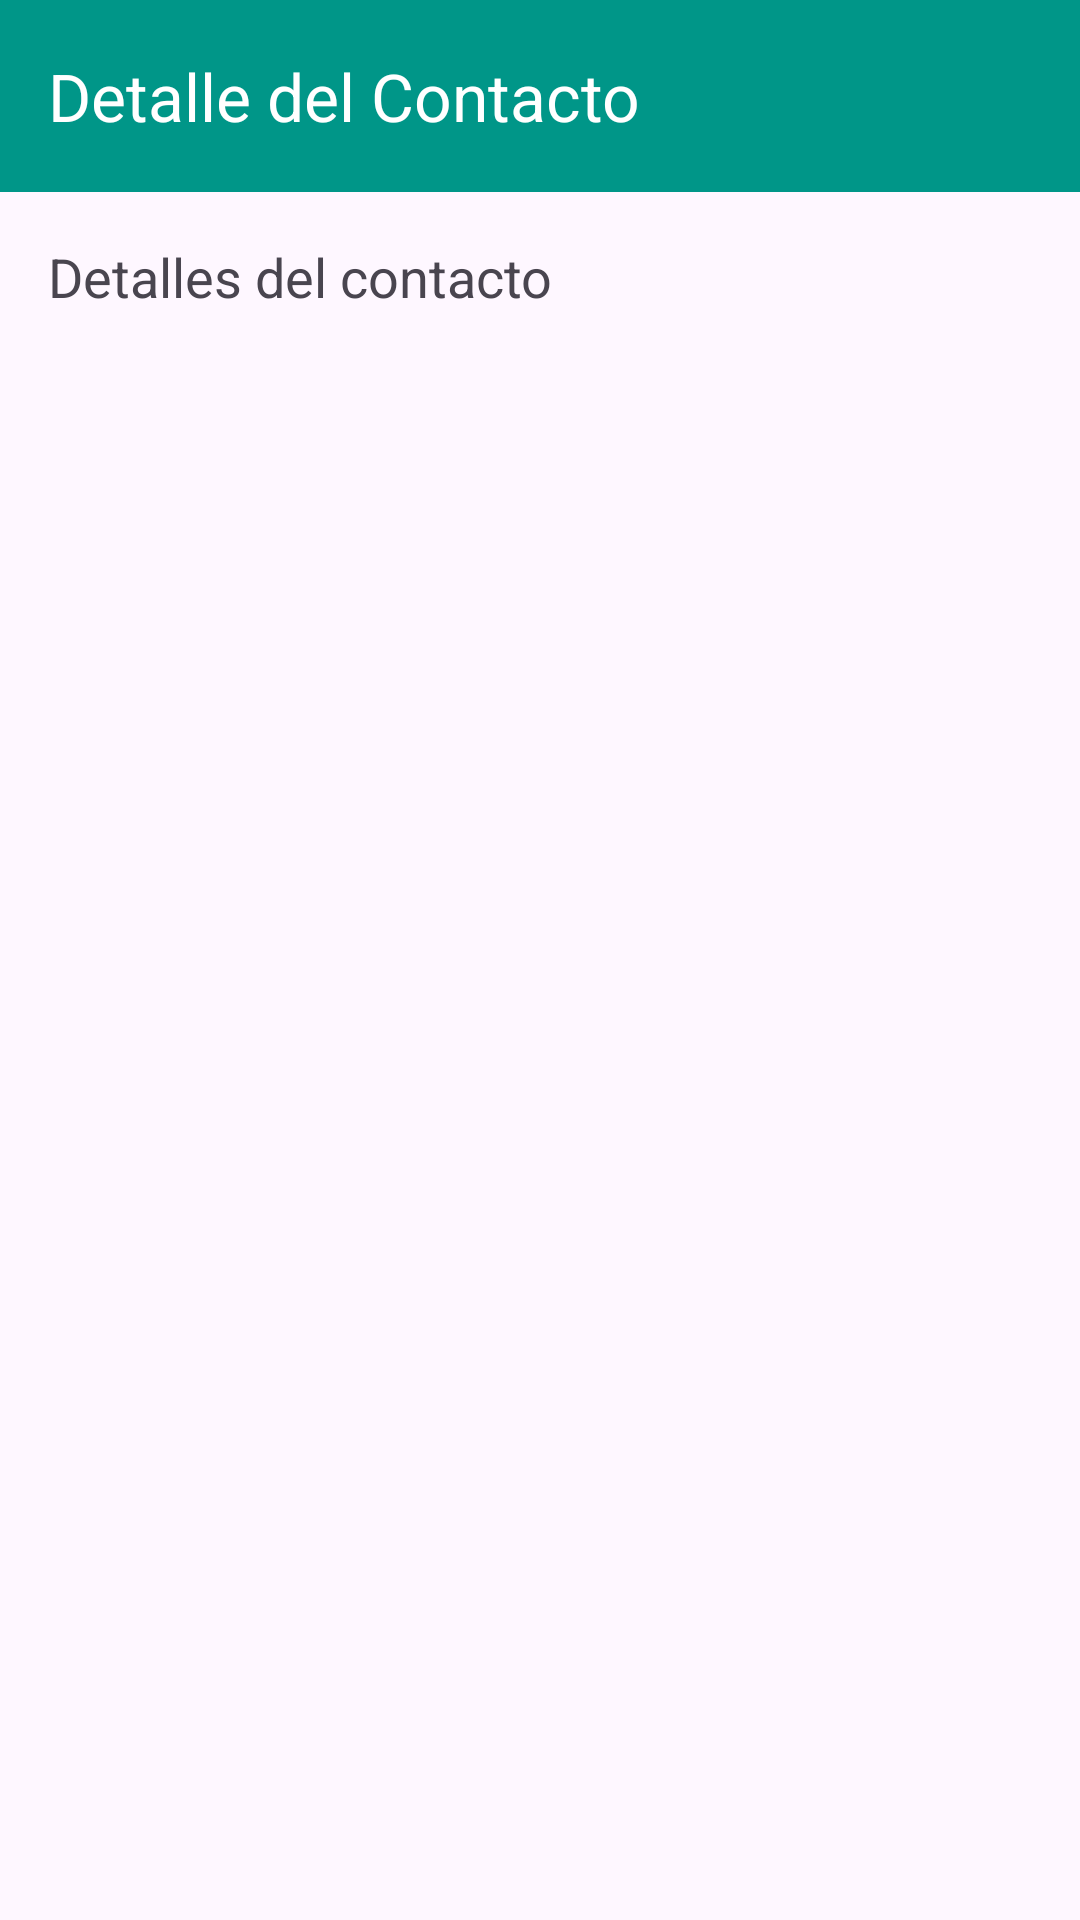

Reconstruct the res/layout file that produces this screen, plus the resources it refers to.
<!-- AndroidManifest.xml: application theme Theme.TP2_Grupo2 -->
<!-- res/layout/activity_detalle_contacto.xml -->
<?xml version="1.0" encoding="utf-8"?>
<androidx.constraintlayout.widget.ConstraintLayout xmlns:android="http://schemas.android.com/apk/res/android"
    xmlns:app="http://schemas.android.com/apk/res-auto"
    xmlns:tools="http://schemas.android.com/tools"
    android:layout_width="match_parent"
    android:layout_height="match_parent"
    tools:context=".detalleContactos">

    <androidx.appcompat.widget.Toolbar
        android:id="@+id/tb_detalle_contactos"
        android:layout_width="0dp"
        android:layout_height="wrap_content"
        android:background="#009688"
        android:minHeight="?attr/actionBarSize"
        android:theme="?attr/actionBarTheme"
        app:title="@string/header_detalle_contactos"
        app:titleTextColor="#FFFFFF"
        app:layout_constraintTop_toTopOf="parent"
        app:layout_constraintStart_toStartOf="parent"
        app:layout_constraintEnd_toEndOf="parent"
        tools:ignore="MissingConstraints" />

    <TextView
        android:id="@+id/textViewDetalles"
        android:layout_width="0dp"
        android:layout_height="wrap_content"
        android:textSize="18sp"
        android:text="Detalles del contacto"
        app:layout_constraintTop_toBottomOf="@id/tb_detalle_contactos"
        app:layout_constraintStart_toStartOf="parent"
        app:layout_constraintEnd_toEndOf="parent"
        android:padding="16dp"
        tools:ignore="MissingConstraints" />

</androidx.constraintlayout.widget.ConstraintLayout>
<!-- resources referenced by this layout -->
<resources>
  <string name="header_detalle_contactos">Detalle del Contacto</string>
  <style name="Theme.TP2_Grupo2" parent="Base.Theme.TP2_Grupo2" />
  <style name="Base.Theme.TP2_Grupo2" parent="Theme.Material3.DayNight.NoActionBar">
          
          
      </style>
</resources>
